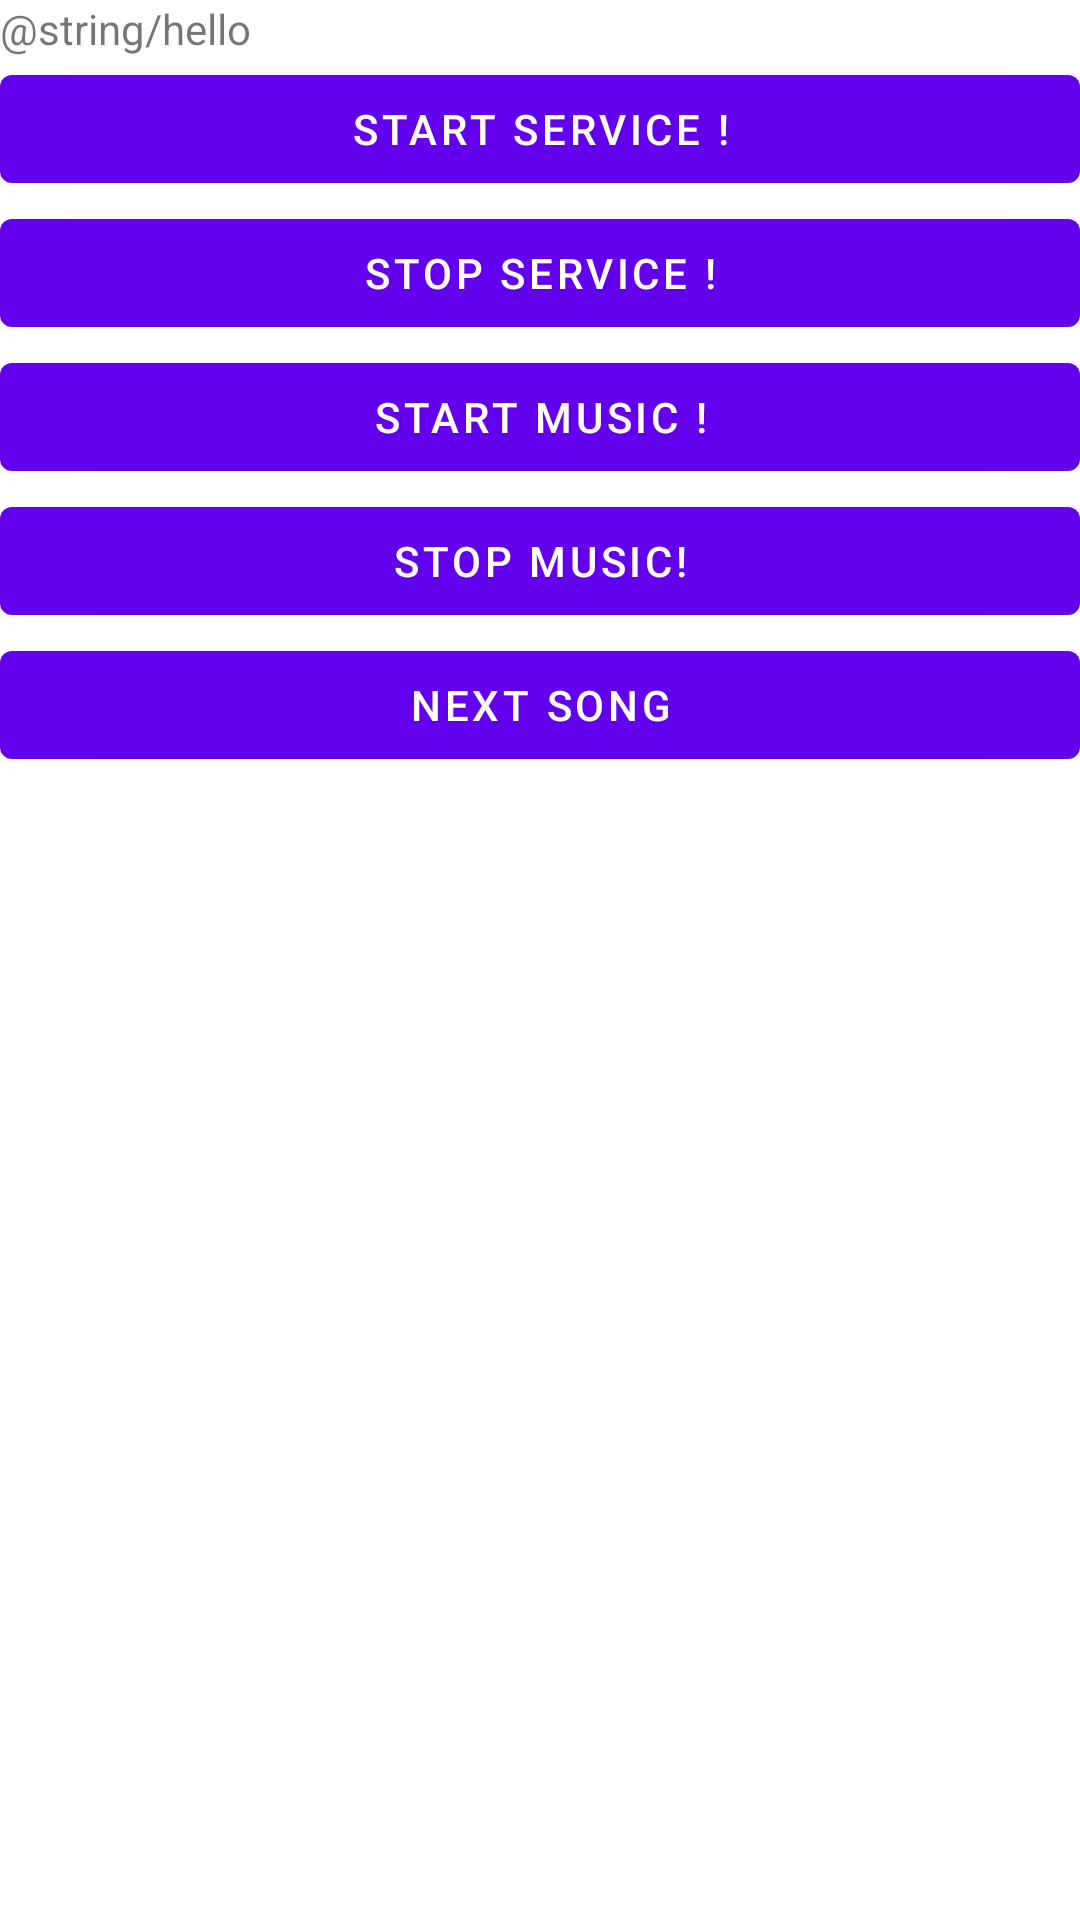

Layout XML and referenced resources for this Android screen:
<!-- AndroidManifest.xml: fallback theme Theme.MaterialComponents.DayNight.NoActionBar -->
<!-- res/layout/main.xml -->
<?xml version="1.0" encoding="utf-8"?>
<LinearLayout xmlns:android="http://schemas.android.com/apk/res/android"
    android:orientation="vertical"
    android:layout_width="fill_parent"
    android:layout_height="fill_parent"
    >
<TextView  
    android:layout_width="fill_parent" 
    android:layout_height="wrap_content" 
    android:text="@string/hello"
    />
<Button
	android:id="@+id/startServiceButton"
	android:layout_width="fill_parent" 
    android:layout_height="wrap_content" 
    android:text="Start service !"
	/>
<Button
	android:id="@+id/stopServiceButton"
	android:layout_width="fill_parent" 
    android:layout_height="wrap_content" 
    android:text="Stop service !"
	/>
<Button
	android:id="@+id/startButton"
	android:layout_width="fill_parent" 
    android:layout_height="wrap_content" 
    android:text="Start music !"
	/>
<Button
	android:id="@+id/stopButton"
	android:layout_width="fill_parent" 
    android:layout_height="wrap_content" 
    android:text="Stop music!"
	/>
<Button
	android:id="@+id/nextButton"
	android:layout_width="fill_parent" 
    android:layout_height="wrap_content" 
    android:text="Next song"
	/>
</LinearLayout>
<!-- resources referenced by this layout -->
<resources>

</resources>
